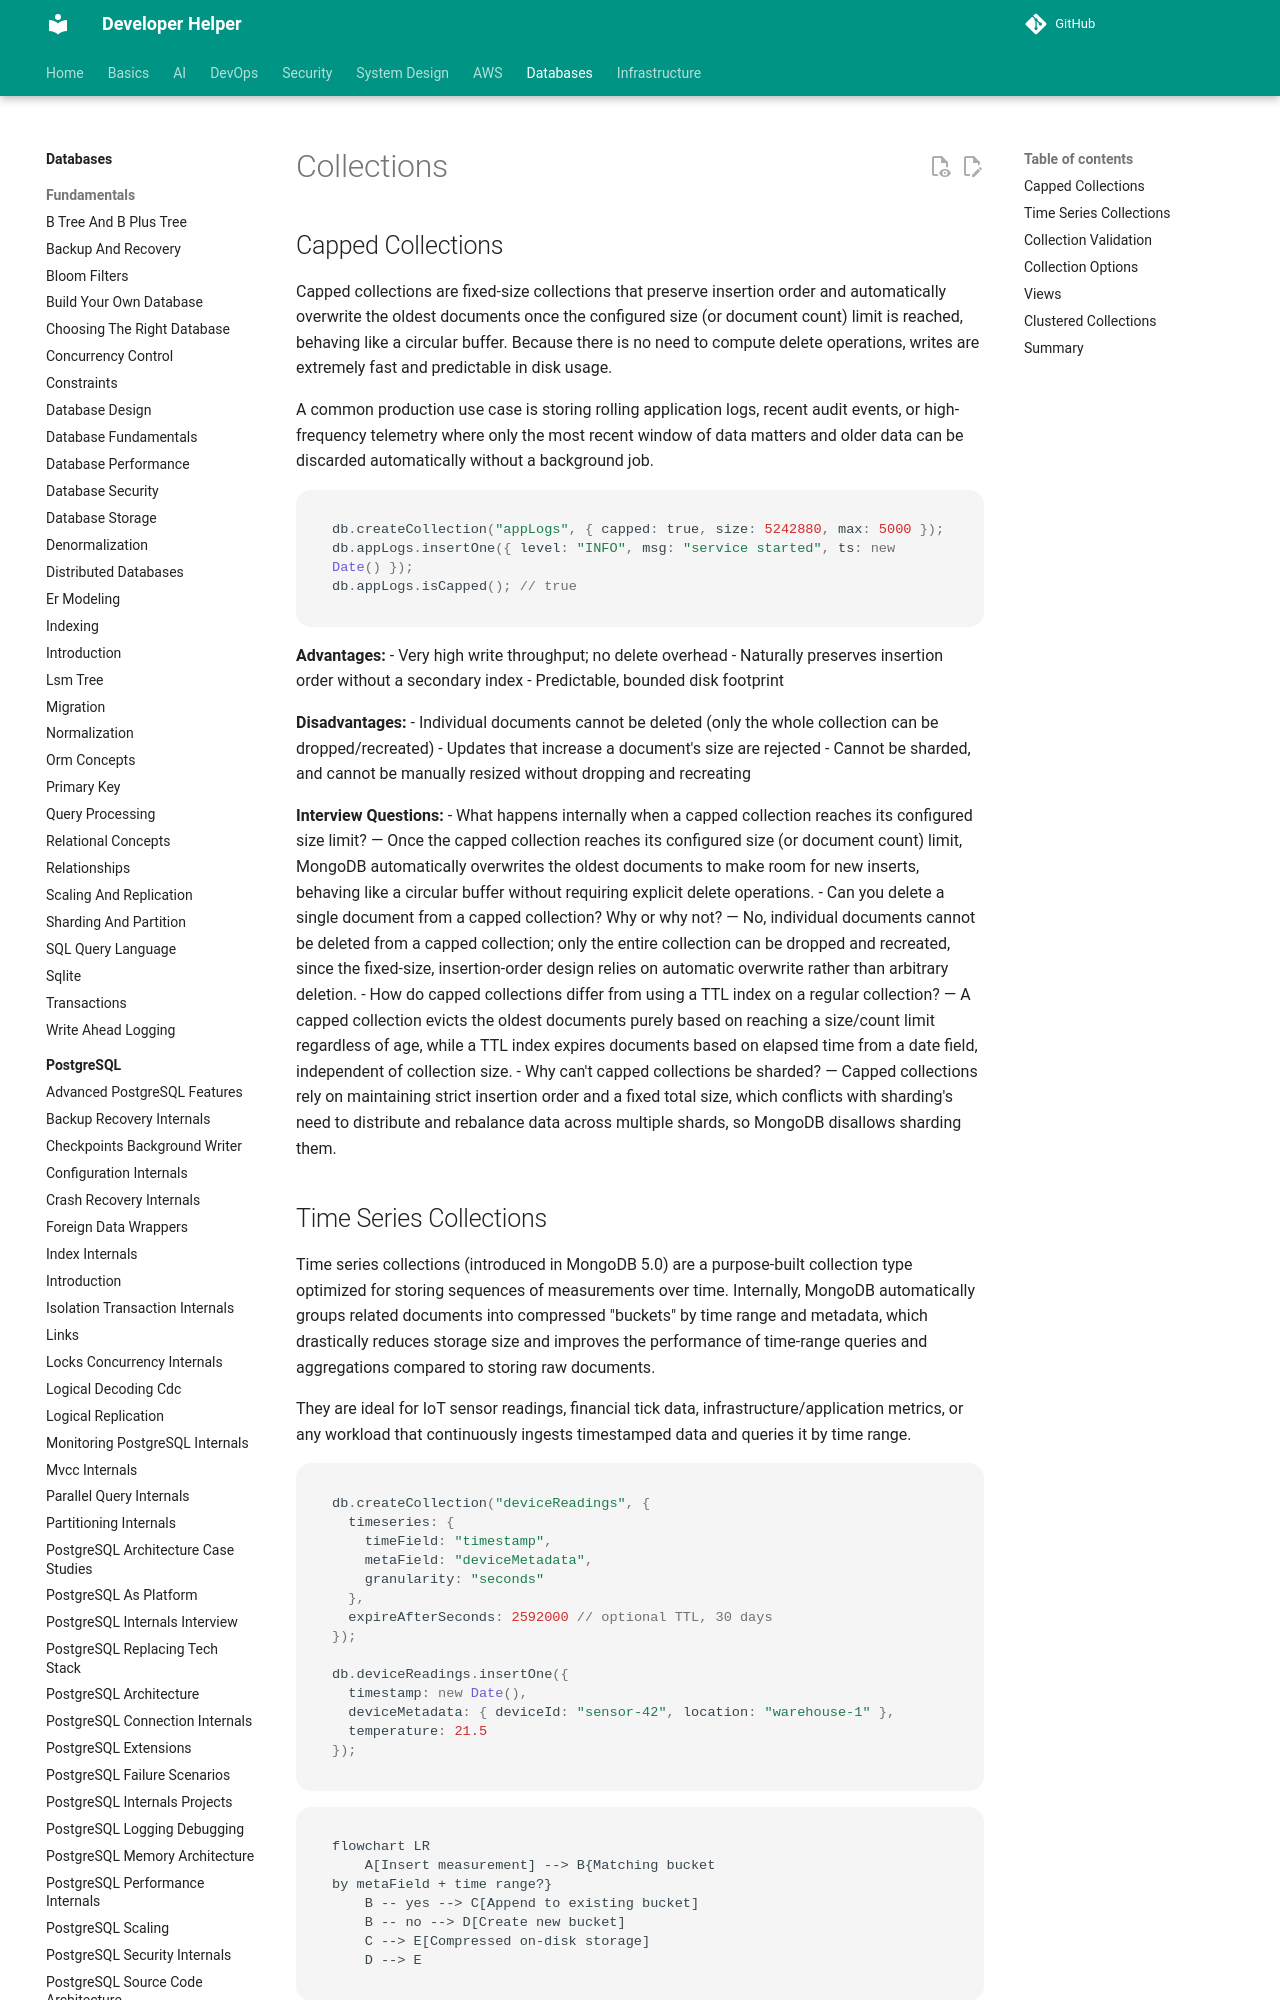

repository: abhishekghoshh/developer-helper · page: database/mongodb/collections/index.html · generator: mkdocs

# Collections

## Capped Collections

Capped collections are fixed-size collections that preserve insertion order and automatically overwrite the oldest documents once the configured size (or document count) limit is reached, behaving like a circular buffer. Because there is no need to compute delete operations, writes are extremely fast and predictable in disk usage.

A common production use case is storing rolling application logs, recent audit events, or high-frequency telemetry where only the most recent window of data matters and older data can be discarded automatically without a background job.

```javascript
db.createCollection("appLogs", { capped: true, size: 5242880, max: 5000 });
db.appLogs.insertOne({ level: "INFO", msg: "service started", ts: new Date() });
db.appLogs.isCapped(); // true
```

**Advantages:**
- Very high write throughput; no delete overhead
- Naturally preserves insertion order without a secondary index
- Predictable, bounded disk footprint

**Disadvantages:**
- Individual documents cannot be deleted (only the whole collection can be dropped/recreated)
- Updates that increase a document's size are rejected
- Cannot be sharded, and cannot be manually resized without dropping and recreating

**Interview Questions:**
- What happens internally when a capped collection reaches its configured size limit? — Once the capped collection reaches its configured size (or document count) limit, MongoDB automatically overwrites the oldest documents to make room for new inserts, behaving like a circular buffer without requiring explicit delete operations.
- Can you delete a single document from a capped collection? Why or why not? — No, individual documents cannot be deleted from a capped collection; only the entire collection can be dropped and recreated, since the fixed-size, insertion-order design relies on automatic overwrite rather than arbitrary deletion.
- How do capped collections differ from using a TTL index on a regular collection? — A capped collection evicts the oldest documents purely based on reaching a size/count limit regardless of age, while a TTL index expires documents based on elapsed time from a date field, independent of collection size.
- Why can't capped collections be sharded? — Capped collections rely on maintaining strict insertion order and a fixed total size, which conflicts with sharding's need to distribute and rebalance data across multiple shards, so MongoDB disallows sharding them.
